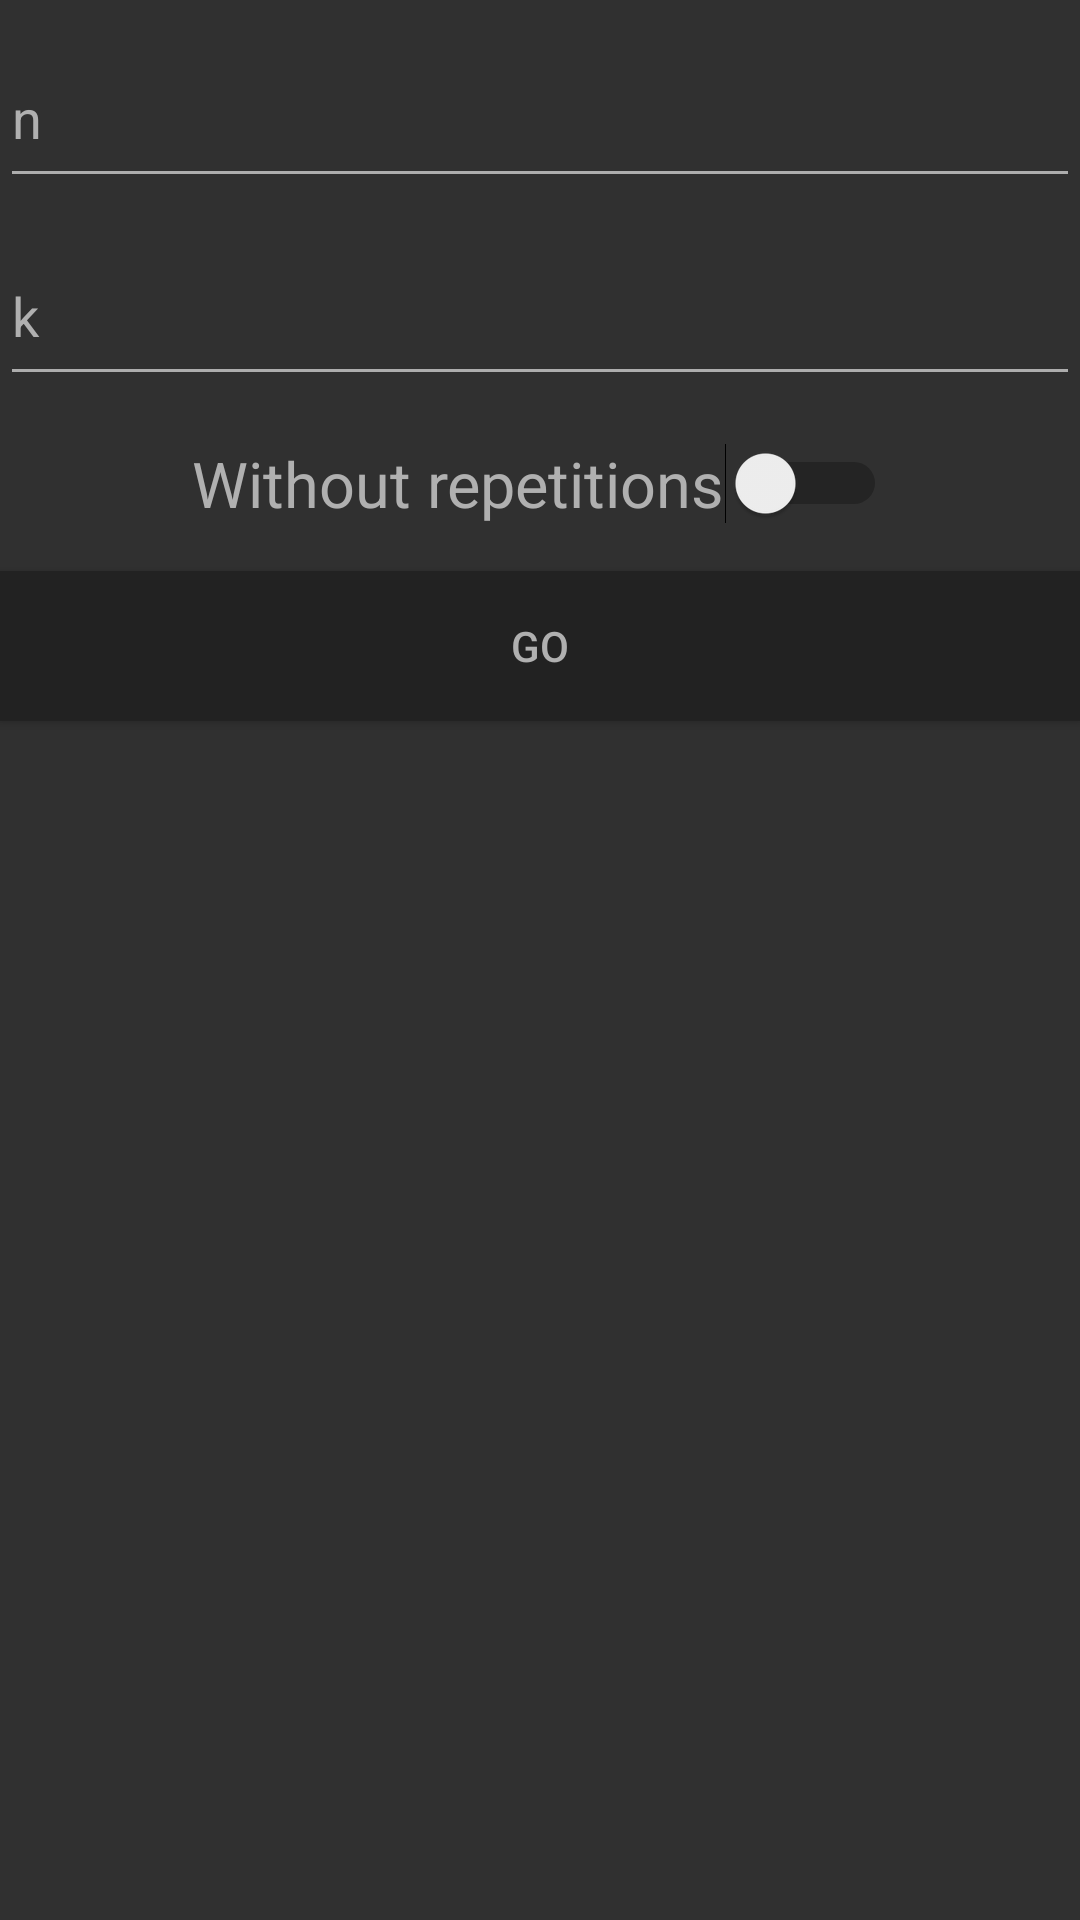

The Android layout XML behind this screen, and the referenced resources:
<!-- AndroidManifest.xml: application theme AppTheme -->
<!-- res/layout/fragment_combination.xml -->
<?xml version="1.0" encoding="utf-8"?>
<LinearLayout xmlns:android="http://schemas.android.com/apk/res/android"
              android:orientation="vertical"
              android:layout_width="match_parent"
              android:layout_height="match_parent">

    <android.support.design.widget.TextInputLayout
            android:layout_width="match_parent"
            android:layout_height="wrap_content"
            android:theme="@style/TextLabel">

        <android.support.design.widget.TextInputEditText
                android:layout_width="match_parent"
                android:layout_height="55dp"
                android:hint="@string/n"
                android:id="@+id/set"
                android:inputType="number" />

    </android.support.design.widget.TextInputLayout>

    <android.support.design.widget.TextInputLayout
            android:layout_width="match_parent"
            android:layout_height="wrap_content"
            android:theme="@style/TextLabel">

        <android.support.design.widget.TextInputEditText
                android:layout_width="match_parent"
                android:layout_height="55dp"
                android:hint="@string/k"
                android:id="@+id/subset"
                android:inputType="number" />

    </android.support.design.widget.TextInputLayout>

    <Switch
            android:layout_marginTop="15dp"
            android:layout_width="wrap_content"
            android:layout_height="wrap_content"
            android:switchMinWidth="50dp"
            android:id="@+id/combination_switch"
            android:textColor="@color/labelTextColorHint"
            android:text="@string/without_repetitions"
            android:layout_gravity="center_horizontal"
            android:textSize="21sp"/>
    <Button
            android:layout_marginTop="15dp"
            android:layout_width="fill_parent"
            android:layout_height="50dp"
            android:background="@color/buttonBackgroundColor"
            android:textColor="@color/myTextColor"
            android:text="@string/go"
            android:id="@+id/button"
            android:layout_gravity="center_horizontal"/>

    <ScrollView
            android:layout_marginTop="15dp"
            android:layout_width="match_parent"
            android:layout_height="match_parent"
            android:id="@+id/scrollView"
            android:layout_gravity="center_horizontal">

        <TextView
                android:layout_width="fill_parent"
                android:layout_height="wrap_content"
                android:textAlignment="center"
                android:id="@+id/textView"
                android:textSize="23sp"
                android:textColor="@color/myTextColor"/>
    </ScrollView>


</LinearLayout>
<!-- resources referenced by this layout -->
<resources>
  <color name="buttonBackgroundColor">#222</color>
  <color name="labelTextColorHint">#B0B0B0</color>
  <color name="myTextColor">#B0B0B0</color>
  <string name="go">GO</string>
  <string name="k" translatable="false">k</string>
  <string name="n" translatable="false">n</string>
  <string name="without_repetitions">Without repetitions</string>
  <style name="TextLabel" parent="TextAppearance.AppCompat">
          <item name="android:textSize">18sp</item>
  
          <item name="android:textColorHint">@color/labelTextColorHint</item>
          <item name="colorControlNormal">@color/labelColorControlNormal</item>
          <item name="colorControlActivated">@color/labelColorControlActivated</item>
      </style>
  <style name="AppTheme" parent="Theme.AppCompat.Light.DarkActionBar">
          
          <item name="colorPrimary">@color/colorPrimary</item>
          <item name="colorPrimaryDark">@color/colorPrimaryDark</item>
          <item name="colorAccent">@color/colorAccent</item>
          <item name="android:textColorPrimary">@color/textColorPrimary</item>
          <item name="android:textColorSecondary">@color/textColorSecondary</item>
  
          <item name="android:windowBackground">@color/windowBackground</item>
      </style>
  <color name="labelColorControlNormal">#ADADAD</color>
  <color name="labelColorControlActivated">#0094FF</color>
  <color name="colorPrimary">#FF9800</color>
  <color name="colorPrimaryDark">#F57C00</color>
  <color name="colorAccent">#0094FF</color>
  <color name="textColorPrimary">#E5E5E5</color>
  <color name="textColorSecondary">#D89800</color>
  <color name="windowBackground">#303030</color>
</resources>
